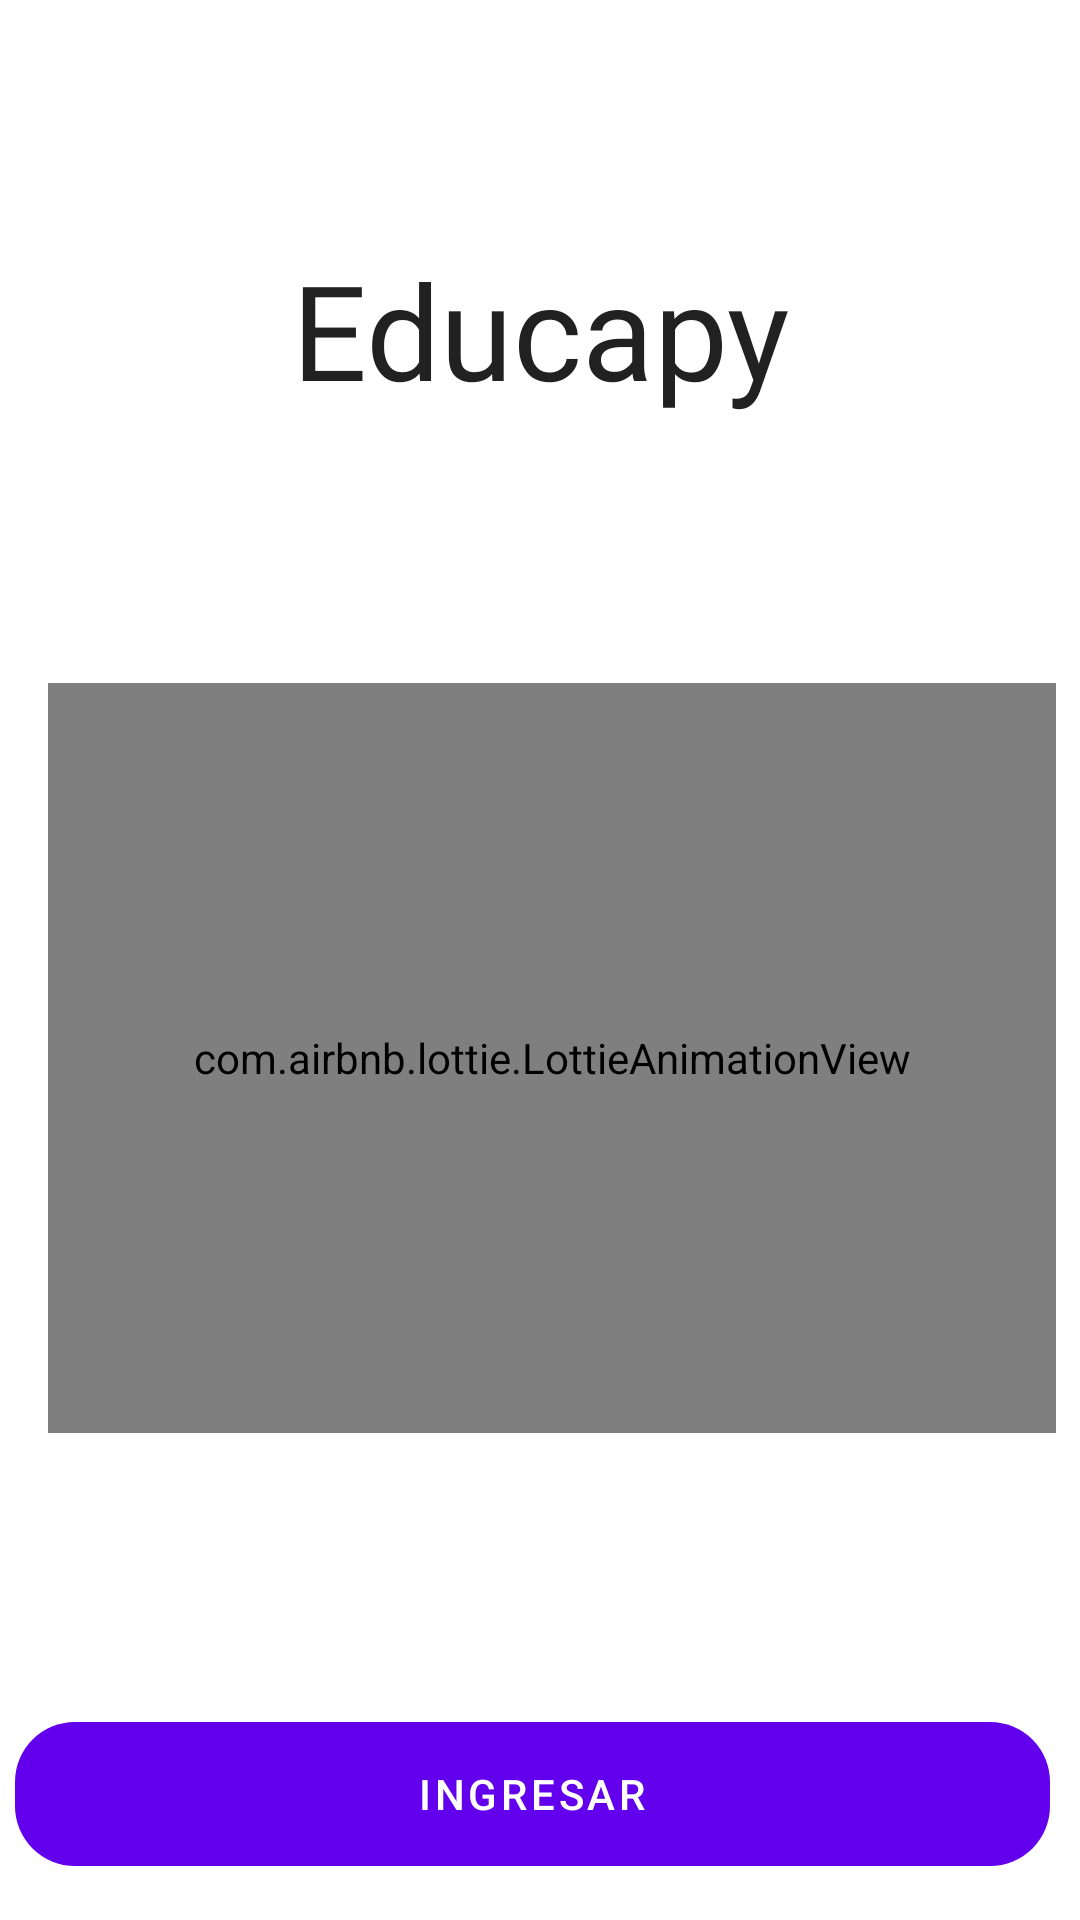

The Android layout XML behind this screen, and the referenced resources:
<!-- AndroidManifest.xml: activity theme AppTheme.NoActionBar -->
<!-- res/layout/activity_main.xml -->
<?xml version="1.0" encoding="utf-8"?>
<androidx.constraintlayout.widget.ConstraintLayout xmlns:android="http://schemas.android.com/apk/res/android"
    xmlns:app="http://schemas.android.com/apk/res-auto"
    xmlns:tools="http://schemas.android.com/tools"
    android:layout_width="match_parent"
    android:layout_height="match_parent"
    tools:context=".MainActivity">

    <TextView
        android:id="@+id/textView"
        android:layout_width="0dp"
        android:layout_height="wrap_content"
        android:fontFamily="@font/brush"
        android:text="@string/intro"
        android:textAlignment="center"
        android:textColor="@color/colorTextPrimary"
        android:textSize="44sp"
        app:layout_constraintBottom_toTopOf="@+id/animation_view"
        app:layout_constraintEnd_toEndOf="parent"
        app:layout_constraintStart_toStartOf="parent"
        app:layout_constraintTop_toTopOf="parent" />

    <com.airbnb.lottie.LottieAnimationView
        android:id="@+id/animation_view"
        android:layout_width="0dp"
        android:layout_height="250dp"
        android:layout_gravity="center"
        android:layout_marginStart="16dp"
        android:layout_marginTop="8dp"
        android:layout_marginEnd="8dp"
        android:scaleType="fitCenter"
        app:layout_constraintBottom_toTopOf="@+id/linearLayout"
        app:layout_constraintEnd_toEndOf="parent"
        app:layout_constraintHorizontal_bias="0.0"
        app:layout_constraintStart_toStartOf="parent"
        app:layout_constraintTop_toBottomOf="@+id/textView"
        app:lottie_autoPlay="true"
        app:lottie_loop="true"
        app:lottie_rawRes="@raw/school" />

    <LinearLayout
        android:id="@+id/linearLayout"
        android:layout_width="350dp"
        android:layout_height="80dp"
        android:layout_margin="2dp"
        android:gravity="center"
        android:orientation="horizontal"
        app:layout_constraintBottom_toBottomOf="parent"
        app:layout_constraintEnd_toEndOf="parent"
        app:layout_constraintStart_toStartOf="parent">


        <Button
            android:id="@+id/btnlogin"
            android:layout_width="0dp"
            android:layout_height="wrap_content"
            android:layout_marginRight="5dp"
            android:layout_weight="1"
            android:background="@drawable/rounded_button"
            android:backgroundTint="@color/colorAccent"
            android:text="@string/hintingresa"
            android:textColor="@color/colorWhite" />

    </LinearLayout>

</androidx.constraintlayout.widget.ConstraintLayout>
<!-- resources referenced by this layout -->
<resources>
  <color name="colorAccent">#03DAC5</color>
  <color name="colorTextPrimary">#212121</color>
  <color name="colorWhite">#FFFFFF</color>
  <!-- drawable rounded_button (drawable) -->
  <?xml version="1.0" encoding="utf-8"?>
  <shape xmlns:android="http://schemas.android.com/apk/res/android"
      android:shape="rectangle"
      android:padding="10dp">
      <corners android:radius="20dp"></corners>
  
  
  </shape>
  <string name="hintingresa">Ingresar</string>
  <string name="intro">Educapy</string>
  <style name="AppTheme.NoActionBar">
          <item name="windowActionBar">false</item>
          <item name="windowNoTitle">true</item>
      </style>
</resources>
